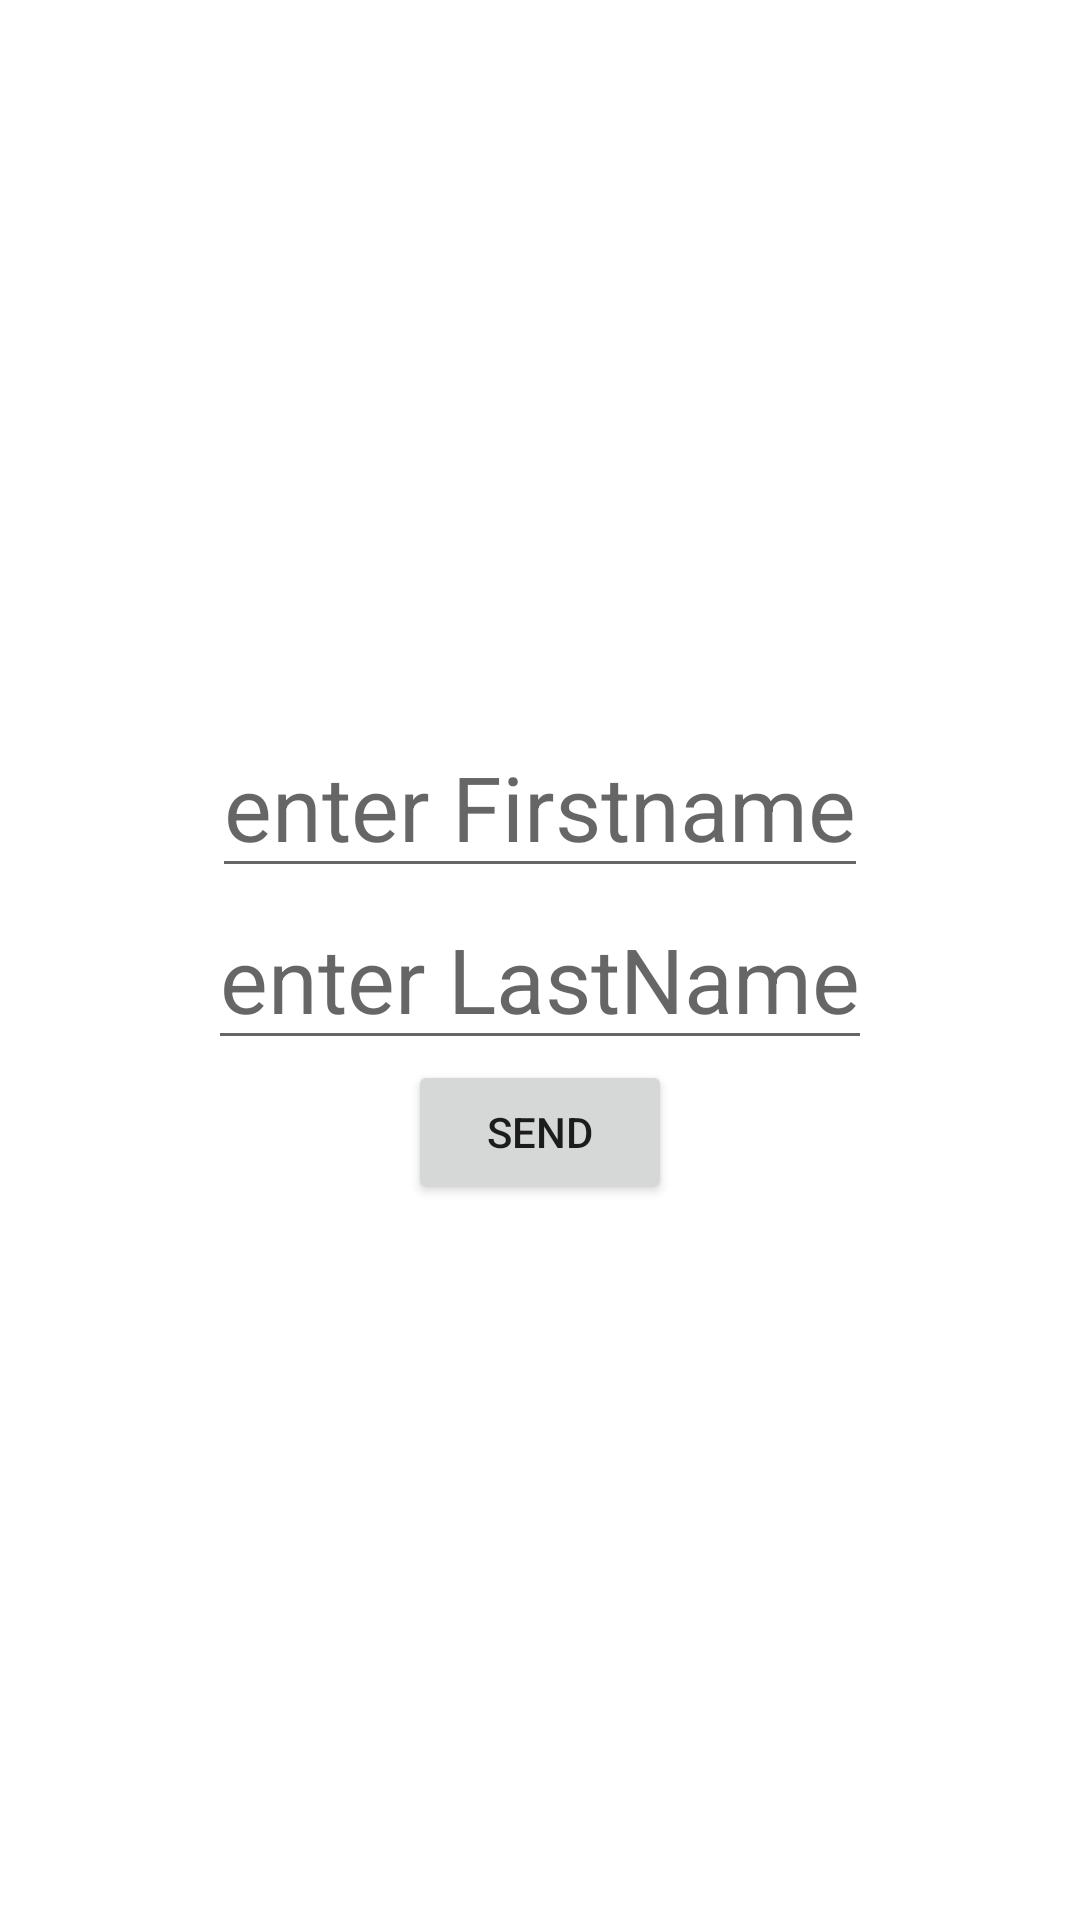

Here is an Android app screen rendered from its layout file. Give the layout XML and the strings, colors and styles it references.
<!-- AndroidManifest.xml: application theme Theme.BroadcastAss2 -->
<!-- res/layout/activity_main2.xml -->
<?xml version="1.0" encoding="utf-8"?>
<LinearLayout xmlns:android="http://schemas.android.com/apk/res/android"
    xmlns:app="http://schemas.android.com/apk/res-auto"
    xmlns:tools="http://schemas.android.com/tools"
    android:layout_width="match_parent"
    android:layout_height="match_parent"
    android:orientation="vertical"
    android:gravity="center"
    tools:context=".MainActivity2">
 <EditText
     android:id="@+id/etFirstname"
     android:layout_width="wrap_content"
     android:layout_height="wrap_content"
     android:hint="enter Firstname"
     android:textSize="30dp"
     />

    <EditText
        android:id="@+id/etLastName"
        android:layout_width="wrap_content"
        android:layout_height="wrap_content"
        android:hint="enter LastName"
        android:textSize="30dp"
        />
    <Button
        android:id="@+id/btnSend"
        android:layout_width="wrap_content"
        android:layout_height="wrap_content"
        android:text="send"/>

</LinearLayout>
<!-- resources referenced by this layout -->
<resources>
  <style name="Theme.BroadcastAss2" parent="Theme.MaterialComponents.DayNight.DarkActionBar">
          
          <item name="colorPrimary">@color/purple_500</item>
          <item name="colorPrimaryVariant">@color/purple_700</item>
          <item name="colorOnPrimary">@color/white</item>
          
          <item name="colorSecondary">@color/teal_200</item>
          <item name="colorSecondaryVariant">@color/teal_700</item>
          <item name="colorOnSecondary">@color/black</item>
          
          <item name="android:statusBarColor" tools:targetApi="l">?attr/colorPrimaryVariant</item>
          
      </style>
  <!-- not gathered from this repository: default colours our renderer supplied (Android Studio template values) -->
  <color name="purple_500">#FF6200EE</color>
  <color name="purple_700">#FF3700B3</color>
  <color name="teal_200">#FF03DAC5</color>
  <color name="teal_700">#FF018786</color>
  <color name="black">#FF000000</color>
  <color name="white">#FFFFFFFF</color>
</resources>
